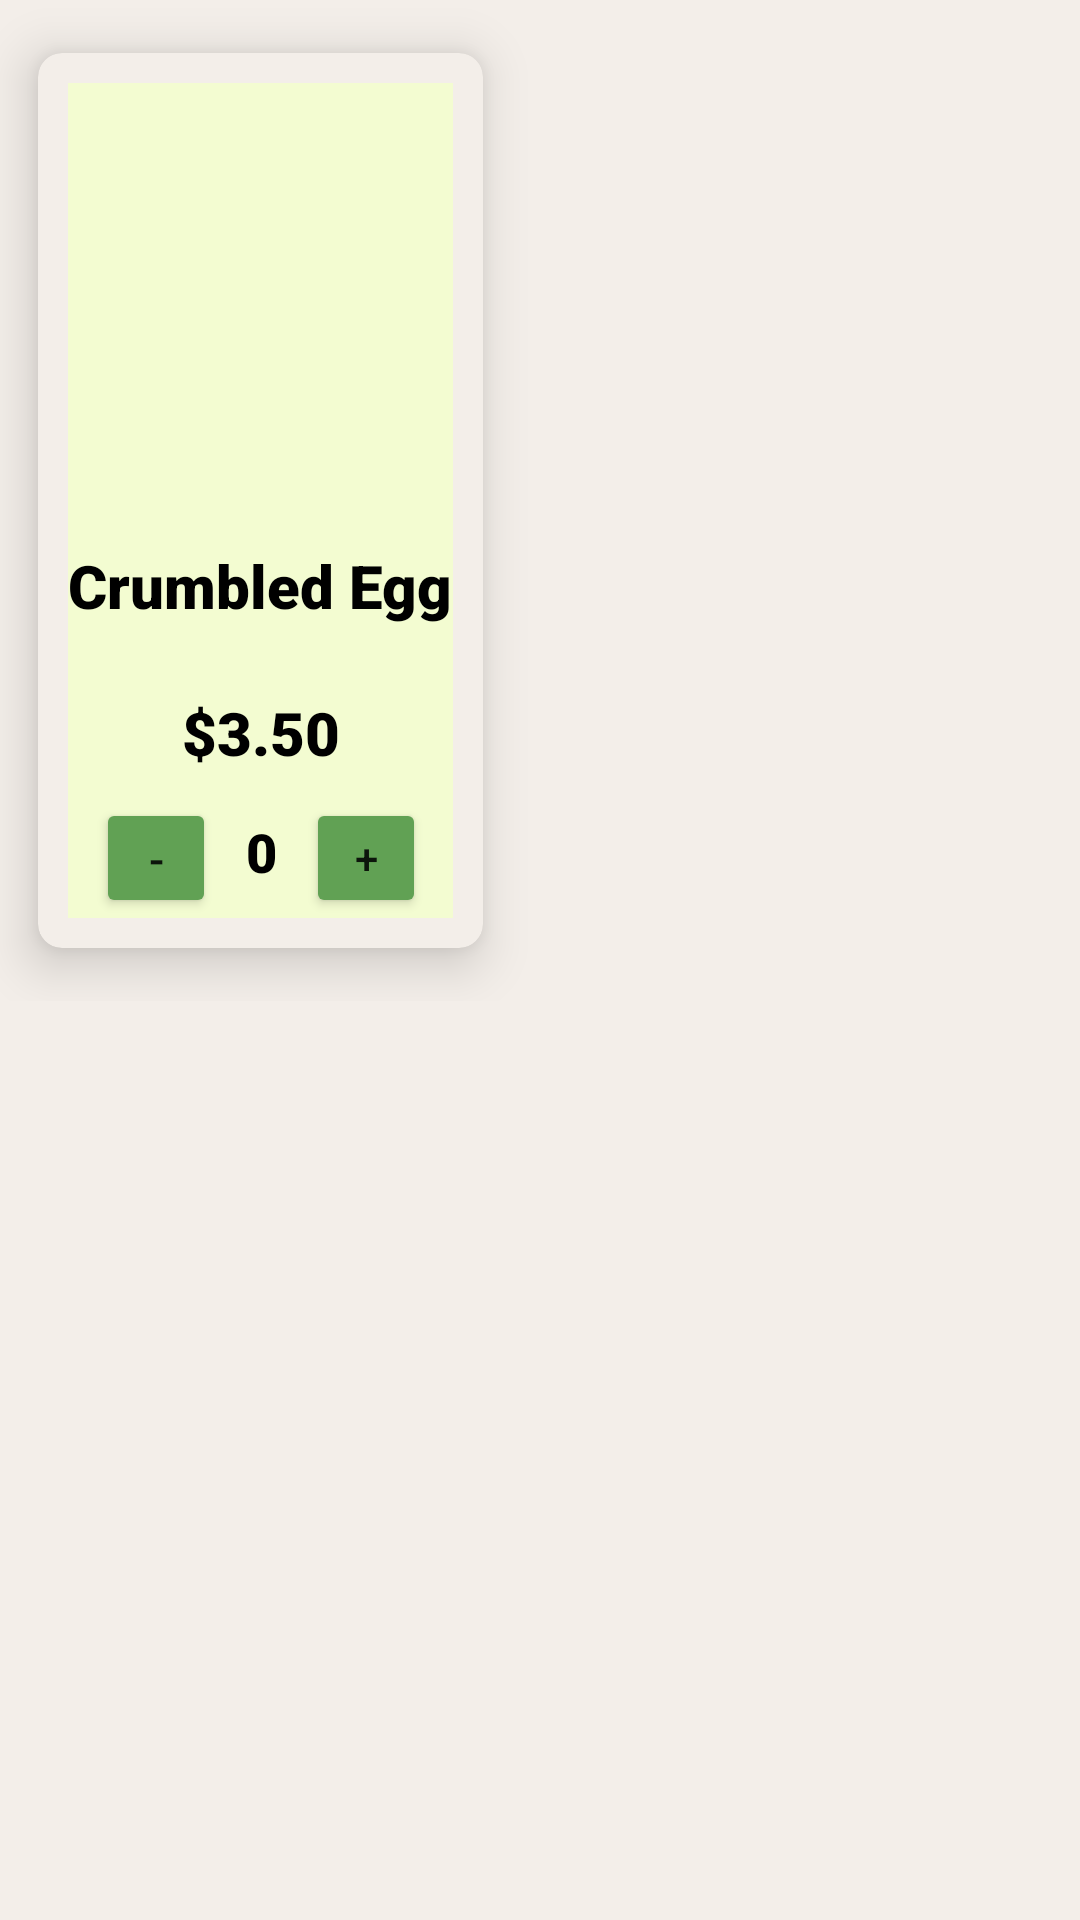

Produce the Android XML layout that renders to this screen, including the resource entries it uses.
<!-- AndroidManifest.xml: application theme Theme.TharaniGnanasegaram_Project2 -->
<!-- res/layout/product_view.xml -->
<?xml version="1.0" encoding="utf-8"?>
<androidx.constraintlayout.widget.ConstraintLayout xmlns:android="http://schemas.android.com/apk/res/android"
    xmlns:app="http://schemas.android.com/apk/res-auto"
    xmlns:tools="http://schemas.android.com/tools"
    android:layout_width="match_parent"
    android:layout_height="wrap_content"
    android:background="@color/off_white2">

    <TableLayout
        android:id="@+id/tableLayout"
        android:layout_width="match_parent"
        android:layout_height="match_parent"
        app:layout_constraintStart_toStartOf="parent"
        app:layout_constraintTop_toTopOf="parent"
        android:background="@color/off_white2">

        <TableRow
            android:layout_width="wrap_content"
            android:layout_height="wrap_content"
            android:background="@color/off_white2">

            <androidx.cardview.widget.CardView
                android:id="@+id/productCardView"
                android:layout_width="wrap_content"
                android:layout_height="wrap_content"
                android:layout_column="1"
                app:cardElevation="10dp"
                app:contentPadding="10dp"
                app:cardCornerRadius="8dp"
                app:cardMaxElevation="10dp"
                app:cardPreventCornerOverlap="true"
                app:cardUseCompatPadding="true"
                android:backgroundTint="@color/off_white2"
                app:layout_constraintBottom_toBottomOf="parent"
                app:layout_constraintEnd_toStartOf="@+id/guideline9"
                app:layout_constraintStart_toStartOf="@+id/guideline5"
                app:layout_constraintTop_toTopOf="parent">

                <androidx.constraintlayout.widget.ConstraintLayout
                    android:layout_width="match_parent"
                    android:layout_height="wrap_content"
                    android:background="@color/off_white">

                    <ImageView
                        android:id="@+id/imgMenuProdImage"
                        android:layout_width="match_parent"
                        android:layout_height="148dp"
                        android:layout_marginRight="8dp"
                        android:layout_marginLeft="8dp"
                        android:layout_marginTop="2dp"
                        app:layout_constraintEnd_toEndOf="parent"
                        app:layout_constraintStart_toStartOf="parent"
                        app:layout_constraintTop_toTopOf="parent"
                        app:layout_constraintBottom_toTopOf="@id/txtMenuProdName"
                        app:srcCompat="@drawable/crumbled" />

                    <TextView
                        android:id="@+id/txtMenuProdName"
                        android:layout_width="wrap_content"
                        android:layout_height="wrap_content"
                        android:layout_marginTop="4dp"
                        android:fontFamily="sans-serif-black"
                        android:paddingBottom="4dp"
                        android:textColor="@color/black"
                        android:text="Crumbled Egg"
                        android:textSize="20dp"
                        app:layout_constraintEnd_toEndOf="parent"
                        app:layout_constraintStart_toStartOf="parent"
                        app:layout_constraintTop_toBottomOf="@+id/imgMenuProdImage" />

                    <TextView
                        android:id="@+id/txtMenuProdPrice"
                        android:layout_width="wrap_content"
                        android:layout_height="wrap_content"
                        android:layout_marginTop="18dp"
                        android:fontFamily="sans-serif-black"
                        android:paddingBottom="4dp"
                        android:textColor="@color/black"
                        android:text="$3.50"
                        android:textSize="20dp"
                        app:layout_constraintEnd_toEndOf="parent"
                        app:layout_constraintStart_toStartOf="parent"
                        app:layout_constraintTop_toBottomOf="@+id/txtMenuProdName" />

                    <Button
                        android:id="@+id/btnIncrease"
                        android:layout_width="40dp"
                        android:layout_height="40dp"
                        android:backgroundTint="@color/green_100"
                        android:text="@string/Add"
                        app:layout_constraintBottom_toBottomOf="parent"
                        app:layout_constraintStart_toEndOf="@+id/txtCount" />

                    <TextView
                        android:id="@+id/txtCount"
                        android:layout_width="30dp"
                        android:layout_height="wrap_content"
                        android:layout_marginTop="10dp"
                        android:textColor="@color/black"
                        android:fontFamily="sans-serif-black"
                        android:paddingBottom="10dp"
                        android:textAlignment="center"
                        android:textSize="18dp"
                        android:text="0"
                        app:layout_constraintEnd_toEndOf="parent"
                        app:layout_constraintStart_toStartOf="parent"
                        app:layout_constraintTop_toBottomOf="@+id/txtMenuProdPrice" />

                    <Button
                        android:id="@+id/btnDecrease"
                        android:layout_width="40dp"
                        android:layout_height="40dp"
                        android:backgroundTint="@color/green_100"
                        android:text="-"
                        android:textSize="15dp"
                        app:layout_constraintBottom_toBottomOf="parent"
                        app:layout_constraintEnd_toStartOf="@+id/txtCount" />



                </androidx.constraintlayout.widget.ConstraintLayout>

            </androidx.cardview.widget.CardView>

        </TableRow>

    </TableLayout>

    <androidx.constraintlayout.widget.Guideline
        android:id="@+id/guideline5"
        android:layout_width="wrap_content"
        android:layout_height="wrap_content"
        android:orientation="vertical"
        app:layout_constraintGuide_percent="0.02" />

    <androidx.constraintlayout.widget.Guideline
        android:id="@+id/guideline9"
        android:layout_width="wrap_content"
        android:layout_height="wrap_content"
        android:orientation="vertical"
        app:layout_constraintGuide_percent="0.98" />

</androidx.constraintlayout.widget.ConstraintLayout>
<!-- resources referenced by this layout -->
<resources>
  <color name="black">#FF000000</color>
  <color name="green_100">#61A154</color>
  <color name="off_white">#f3fcd1</color>
  <color name="off_white2">#F3EEE9</color>
  <string name="Add">\u002B</string>
  <style name="Theme.TharaniGnanasegaram_Project2" parent="Theme.MaterialComponents.DayNight.DarkActionBar">
          
          <item name="colorPrimary">@color/orange_100</item>
          <item name="colorPrimaryVariant">@color/orange_100</item>
          <item name="colorOnPrimary">@color/white</item>
          
          <item name="colorSecondary">@color/teal_200</item>
          <item name="colorSecondaryVariant">@color/teal_700</item>
          <item name="colorOnSecondary">@color/black</item>
          
          <item name="android:statusBarColor" tools:targetApi="l">?attr/colorPrimaryVariant</item>
          
      </style>
  <color name="orange_100">#D56F50</color>
  <color name="white">#FFFFFFFF</color>
  <color name="teal_200">#FF03DAC5</color>
  <color name="teal_700">#FF018786</color>
</resources>
